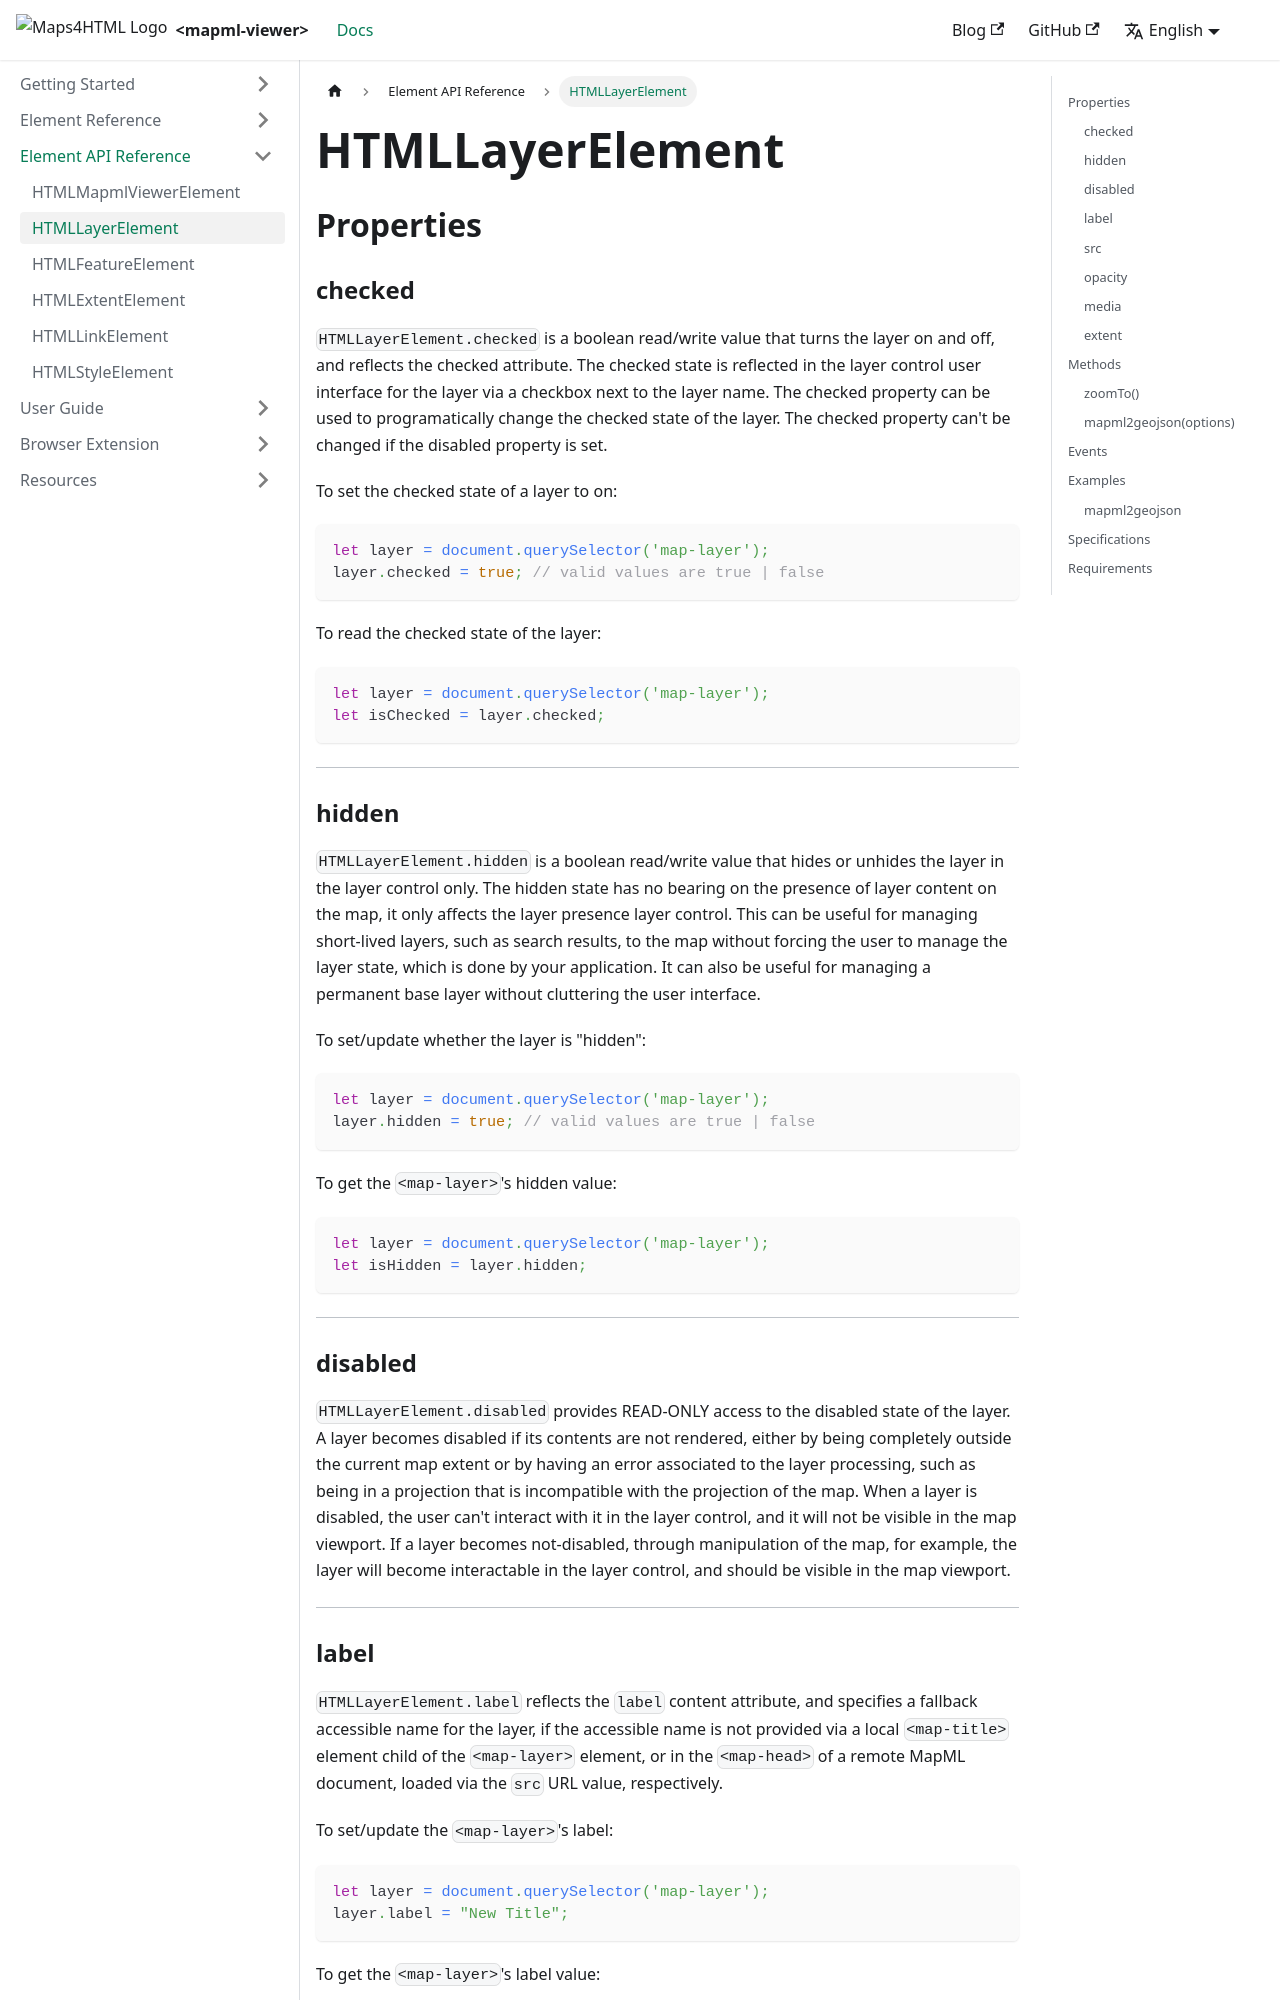

repository: Maps4HTML/web-map-doc · page: docs/api/layer-api/index.html · generator: docusaurus

---
id: layer-api
title: "HTMLLayerElement"
slug: /api/layer-api
---

# HTMLLayerElement

## Properties

### checked

`HTMLLayerElement.checked` is a boolean read/write value that turns the layer on and off,
and reflects the checked attribute. The checked state is reflected in the layer 
control user interface for the layer via a checkbox next to the layer name.  The 
checked property can be used to programatically change the checked state of the layer.
The checked property can't be changed if the disabled property is set.

To set the checked state of a layer to on:

```js
let layer = document.querySelector('map-layer');
layer.checked = true; // valid values are true | false
```

To read the checked state of the layer:

```js
let layer = document.querySelector('map-layer');
let isChecked = layer.checked;
```
---

### hidden
`HTMLLayerElement.hidden` is a boolean  read/write value that hides or unhides the
layer in the layer control only.  The hidden state has no bearing on the presence
of layer content on the map, it only affects the layer presence layer control. 
This can be useful for managing short-lived layers, such as search results, to the map without 
forcing the user to manage the layer state, which is done by your application.
It can also be useful for managing a permanent base layer without cluttering the
user interface.

To set/update whether the layer is "hidden":

```js
let layer = document.querySelector('map-layer');
layer.hidden = true; // valid values are true | false
```

To get the `<map-layer>`'s hidden value:

```js
let layer = document.querySelector('map-layer');
let isHidden = layer.hidden;
```
---

### disabled
`HTMLLayerElement.disabled` provides READ-ONLY access to the disabled state of the
layer.  A layer becomes disabled if its contents are not rendered, either by being
completely outside the current map extent or by having an error associated to the
layer processing, such as being in a projection that is incompatible with the
projection of the map. When a layer is disabled, the user can't interact with it
in the layer control, and it will not be visible in the map viewport.  If a layer
becomes not-disabled, through manipulation of the map, for example, the layer
will become interactable in the layer control, and should be visible in the 
map viewport.

---

### label
`HTMLLayerElement.label` reflects the `label` content attribute, and specifies a 
fallback accessible name for the layer, if the accessible name is not provided 
via a local `<map-title>` element child of the `<map-layer>` element, or in the 
`<map-head>` of a remote MapML document, loaded via the `src` URL value, respectively.

To set/update the `<map-layer>`'s label:

```js
let layer = document.querySelector('map-layer');
layer.label = "New Title";
```

To get the `<map-layer>`'s label value:

```js
let layer = document.querySelector('map-layer');
let label = layer.label;
```
---
